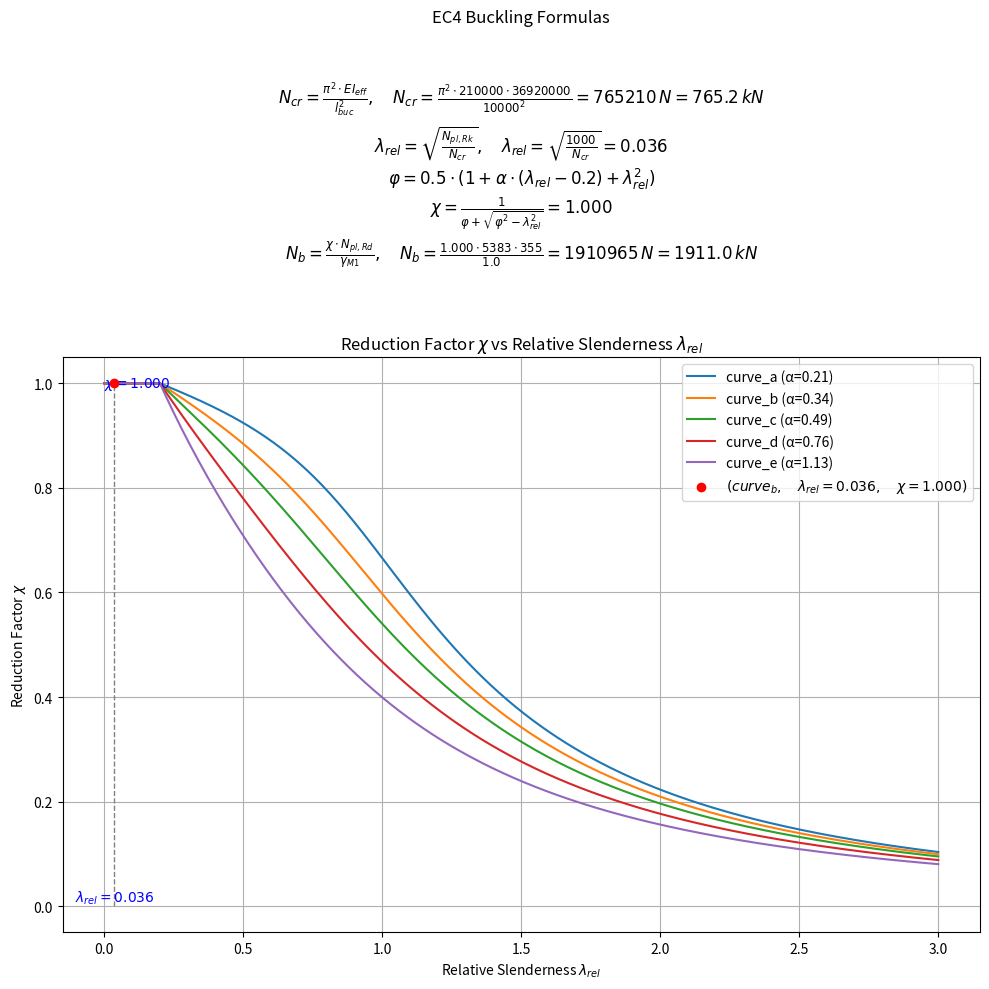

The matplotlib source for this figure:
import math
import matplotlib.pyplot as plt
from matplotlib.gridspec import GridSpec
from dataclasses import dataclass, field
from pathlib import Path

@dataclass
class BucklingCalculator:
    """
    BucklingCalculator is a dataclass for calculating and visualizing the buckling resistance of columns according to Eurocode 3 (EC3) and Eurocode 4 (EC4).
    Attributes:
        E (float): Young's modulus of the material [MPa or N/mm²].
        I (float): Second moment of area (moment of inertia) [mm⁴].
        l_buc (float): Buckling length of the column [mm].
        A (float): Cross-sectional area [mm²].
        fy (float): Yield strength of the material [MPa or N/mm²].
        selected_curve (str): The selected buckling curve key (e.g., "curve_a", "curve_b", etc.).
        alpha_values (dict): Dictionary mapping buckling curve names to their imperfection factors (α).
        selected_alpha (float): Imperfection factor (α) for the selected curve (set in __post_init__).
        staalbetonkolom (bool): If True, use EC4 (composite column) formulas; otherwise, use EC3.
        N_pl_rk (float): Plastic resistance [N] in  of the composite column (used if staalbetonkolom is True).

    Usage:
        Create an instance of BucklingCalculator with the required parameters, then call main() or plot() to perform calculations and visualize results.
    """
    E: float
    I: float
    l_buc: float
    A: float
    fy: float
    selected_curve: str
    staalbetonkolom: bool = False
    N_pl_rk: float = None
    alpha_values: dict = field(default_factory=lambda: {
        "curve_a": 0.21,
        "curve_b": 0.34,
        "curve_c": 0.49,
        "curve_d": 0.76,
        "curve_e": 1.13
    })
    selected_alpha: float = field(init=False)
    
    
    def __post_init__(self):
        self.selected_alpha = self.alpha_values[self.selected_curve]

    def calculate_reduction_factor_x(self, alpha, lambda_rel):
        phi = 0.5 * (1 + alpha * (lambda_rel - 0.2) + lambda_rel**2)
        x = 1 / (phi + math.sqrt(phi**2 - lambda_rel**2))
        return min(x, 1.0)

    def calculate_euler_buckling_load(self):
        return (math.pi**2 * self.E * self.I) / (self.l_buc**2)

    def calculate_relative_slenderness(self, N_cr):
        if self.staalbetonkolom:
            return math.sqrt(self.N_pl_rk / N_cr)
        else:
            return math.sqrt((self.A * self.fy) / N_cr)

    def calculate_axial_buckling_resistance(self, chi):
        return chi * self.A * self.fy

    def plot_results(self, lambda_rel, reduction_factor, N_cr, N_b)->plt.Figure:
        if lambda_rel < 3.0:            
            lambda_rel_values = [i * 0.01 for i in range(301)]
        else:
            lambda_rel_values = [i * 0.01 for i in range(int(lambda_rel * 100) + 1)]
        fig = plt.figure(figsize=(10, 10))
        gs = GridSpec(2, 1, height_ratios=[1, 2], figure=fig)

        ax1 = fig.add_subplot(gs[0])
        ax1.axis("off")
        if self.staalbetonkolom:
            ax1.set_title("EC4 Buckling Formulas")
            formula_text = (
                r"$N_{cr} = \frac{\pi^2 \cdot EI_{eff}}{l_{buc}^2}, \quad N_{cr} = \frac{\pi^2 \cdot "+f"{self.E}"+r" \cdot "+f"{self.I}"+r"}{"f"{self.l_buc}^2"+r"}"+" = " + f"{N_cr:.0f} \, N = {N_cr/1000:.1f} \, kN$" + "\n"
                r"$\lambda_{rel} = \sqrt{\frac{N_{pl,Rk}}{N_{cr}}}, \quad \lambda_{rel} = \sqrt{\frac{"+f"{self.N_pl_rk}"+r"}{N_{cr}}} = " + f"{lambda_rel:.3f}$" + "\n"
                r"$\varphi = 0.5 \cdot (1 + \alpha \cdot (\lambda_{rel} - 0.2) + \lambda_{rel}^2) $" + "\n"
                r"$\chi = \frac{1}{\varphi + \sqrt{\varphi^2 - \lambda_{rel}^2}} = " + f"{reduction_factor:.3f}$" + "\n"
                r"$N_b = \frac{\chi \cdot N_{pl,Rd}}{\gamma_{M1}}, \quad N_b = \frac{"+f"{reduction_factor:.3f}"+" \cdot "+f"{self.A}"+" \cdot "+f"{self.fy}"+"}{1.0} = " + f"{N_b:.0f} \, N = {N_b/1000:.1f} \, kN$"
            )
        else:
            ax1.set_title("EC3 Buckling Formulas")
            formula_text = (
                r"$N_{cr} = \frac{\pi^2 \cdot EI}{l_{buc}^2}, \quad N_{cr} = \frac{\pi^2 \cdot "+f"{self.E}"+r" \cdot "+f"{self.I}"+r"}{"f"{self.l_buc}^2"+r"}"+" = " + f"{N_cr:.0f} \, N = {N_cr/1000:.1f} \, kN$" + "\n"
                r"$\lambda_{rel} = \sqrt{\frac{A \cdot f_y}{N_{cr}}}, \quad \lambda_{rel} = \sqrt{\frac{"+f"{self.A}"+" \cdot "+f"{self.fy}"+r"}{N_{cr}}} = " + f"{lambda_rel:.3f}$" + "\n"
                r"$\varphi = 0.5 \cdot (1 + \alpha \cdot (\lambda_{rel} - 0.2) + \lambda_{rel}^2) $" + "\n"
                r"$\chi = \frac{1}{\varphi + \sqrt{\varphi^2 - \lambda_{rel}^2}} = " + f"{reduction_factor:.3f}$" + "\n"
                r"$N_b = \frac{\chi \cdot A \cdot f_y}{\gamma_{M1}}, \quad N_b = \frac{"+f"{reduction_factor:.3f}"+" \cdot "+f"{self.A}"+" \cdot "+f"{self.fy}"+"}{1.0} = " + f"{N_b:.0f} \, N = {N_b/1000:.1f} \, kN$"
            )

        ax1.text(0.5, 0.5, formula_text, fontsize=12, ha="center", va="center", multialignment="center")
        

        ax2 = fig.add_subplot(gs[1])
        for curve, alpha in self.alpha_values.items():
            reduction_factors = [self.calculate_reduction_factor_x(alpha, lambda_rel) for lambda_rel in lambda_rel_values]
            ax2.plot(lambda_rel_values, reduction_factors, label=f"{curve} (α={alpha})")

        ax2.scatter([lambda_rel], [reduction_factor], color="red", zorder=5, label=f"$({self.selected_curve} "+r", \quad \lambda_{rel}="+f"{lambda_rel:.3f}"+r", \quad \chi="+f"{reduction_factor:.3f})$")
        ax2.plot([lambda_rel, lambda_rel], [0, reduction_factor], color="gray", linestyle="--", linewidth=1)
        ax2.plot([0, lambda_rel], [reduction_factor, reduction_factor], color="gray", linestyle="--", linewidth=1)
        ax2.text(lambda_rel, 0, "$\lambda_{rel} = "+f"{lambda_rel:.3f}$", ha="center", va="bottom", fontsize=10, color="blue")
        ax2.text(0, reduction_factor, "$\chi = "+f"{reduction_factor:.3f}$", ha="left", va="center", fontsize=10, color="blue")
        ax2.set_title("Reduction Factor $\chi$ vs Relative Slenderness $\lambda_{rel}$")
        ax2.set_xlabel("Relative Slenderness $\lambda_{rel}$")
        ax2.set_ylabel("Reduction Factor $\chi$")
        ax2.legend()
        ax2.grid(True)
        plt.tight_layout()
        return fig
    
    @property
    def reduction_factor(self):
        N_cr = self.calculate_euler_buckling_load()
        lambda_rel = self.calculate_relative_slenderness(N_cr)
        reduction_factor = self.calculate_reduction_factor_x(self.selected_alpha, lambda_rel)
        return reduction_factor
    
    @property
    def N_b(self):
        reduction_factor = self.reduction_factor
        return self.calculate_axial_buckling_resistance(reduction_factor)

    def main(self):
        N_cr = self.calculate_euler_buckling_load()

        lambda_rel = self.calculate_relative_slenderness(N_cr)

        reduction_factor = self.calculate_reduction_factor_x(self.selected_alpha, lambda_rel)

        N_b = self.calculate_axial_buckling_resistance(reduction_factor)

        return self.plot_results(lambda_rel, reduction_factor, N_cr, N_b)
    
    def plot(self, path:Path):
        figure = self.main()
        figure.savefig(path)
        plt.close(figure)
        

if __name__ == "__main__":
    E = 210000  # Flexural rigidity in N/mm^2
    I = 3692 * 10**4  # mm^4
    l_buc = 10000  # Buckling length in mm
    A = 5383  # Cross-sectional area in mm^2
    fy = 355  # Yield strength in MPa
    selected_curve = "curve_b"

    calculator = BucklingCalculator(E, I, l_buc, A, fy, selected_curve, staalbetonkolom=True, N_pl_rk=1000)
    figure = calculator.main()
    figure.show()
    pass
